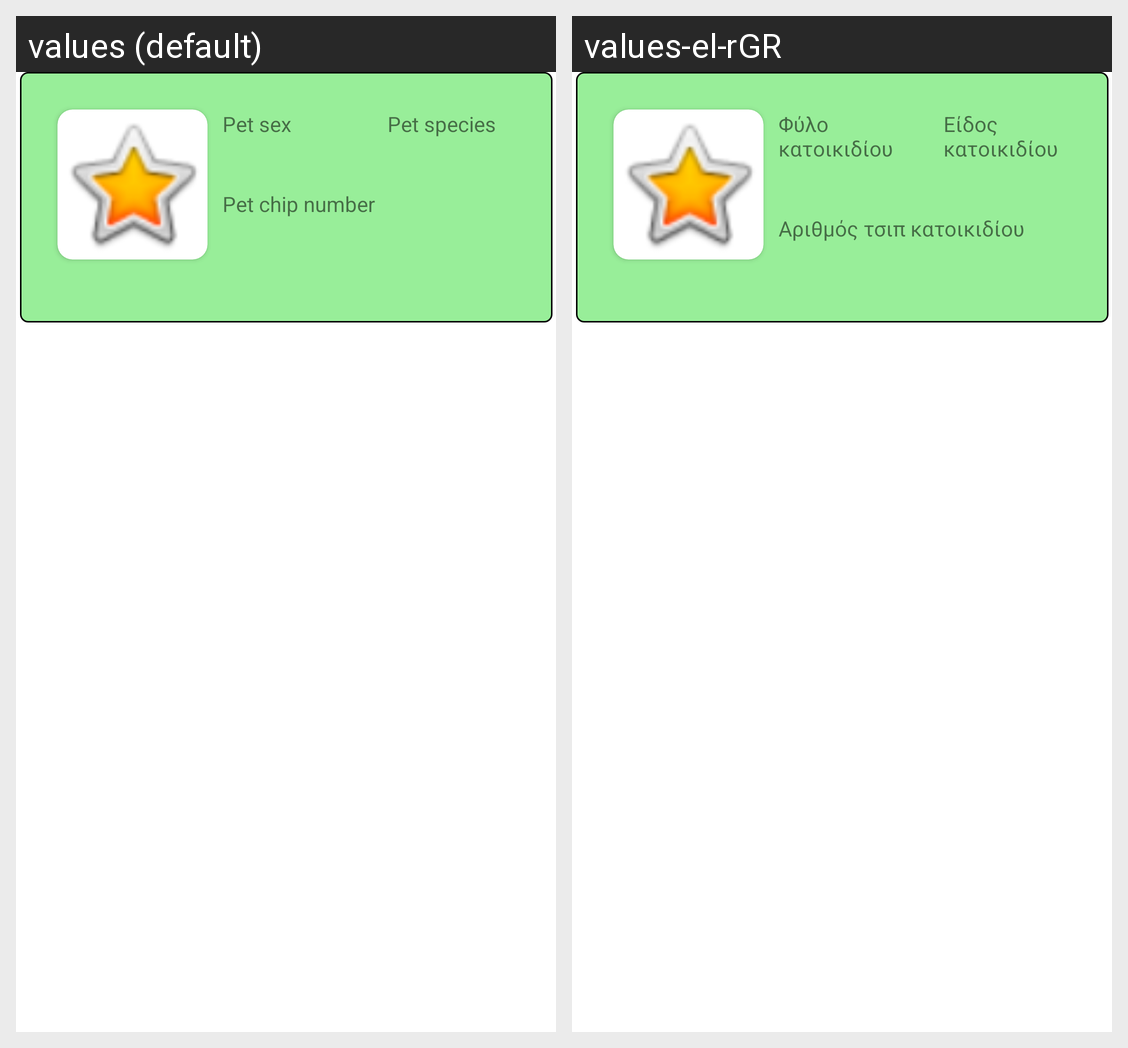

Locale-by-locale string values for the Android screen shown in this grid:
Android screen res/layout/pet_list_pet.xml rendered under 2 locales, left to right: values (default), values-el-rGR. Device: Nexus 5 (rendered at 1080×1920; each locale shown at half size, 540×960, under a caption strip naming it); theme Theme.PetCare.
Strings drawn on this screen, with the default value and each locale's value (text and hints the layout hard-codes, and strings that could not be matched under every locale, appear in the picture but are not listed):

pet_sex
  values: Pet sex
  values-el-rGR: Φύλο κατοικιδίου

pet_species
  values: Pet species
  values-el-rGR: Είδος κατοικιδίου

pet_chip
  values: Pet chip number
  values-el-rGR: Αριθμός τσιπ κατοικιδίου
